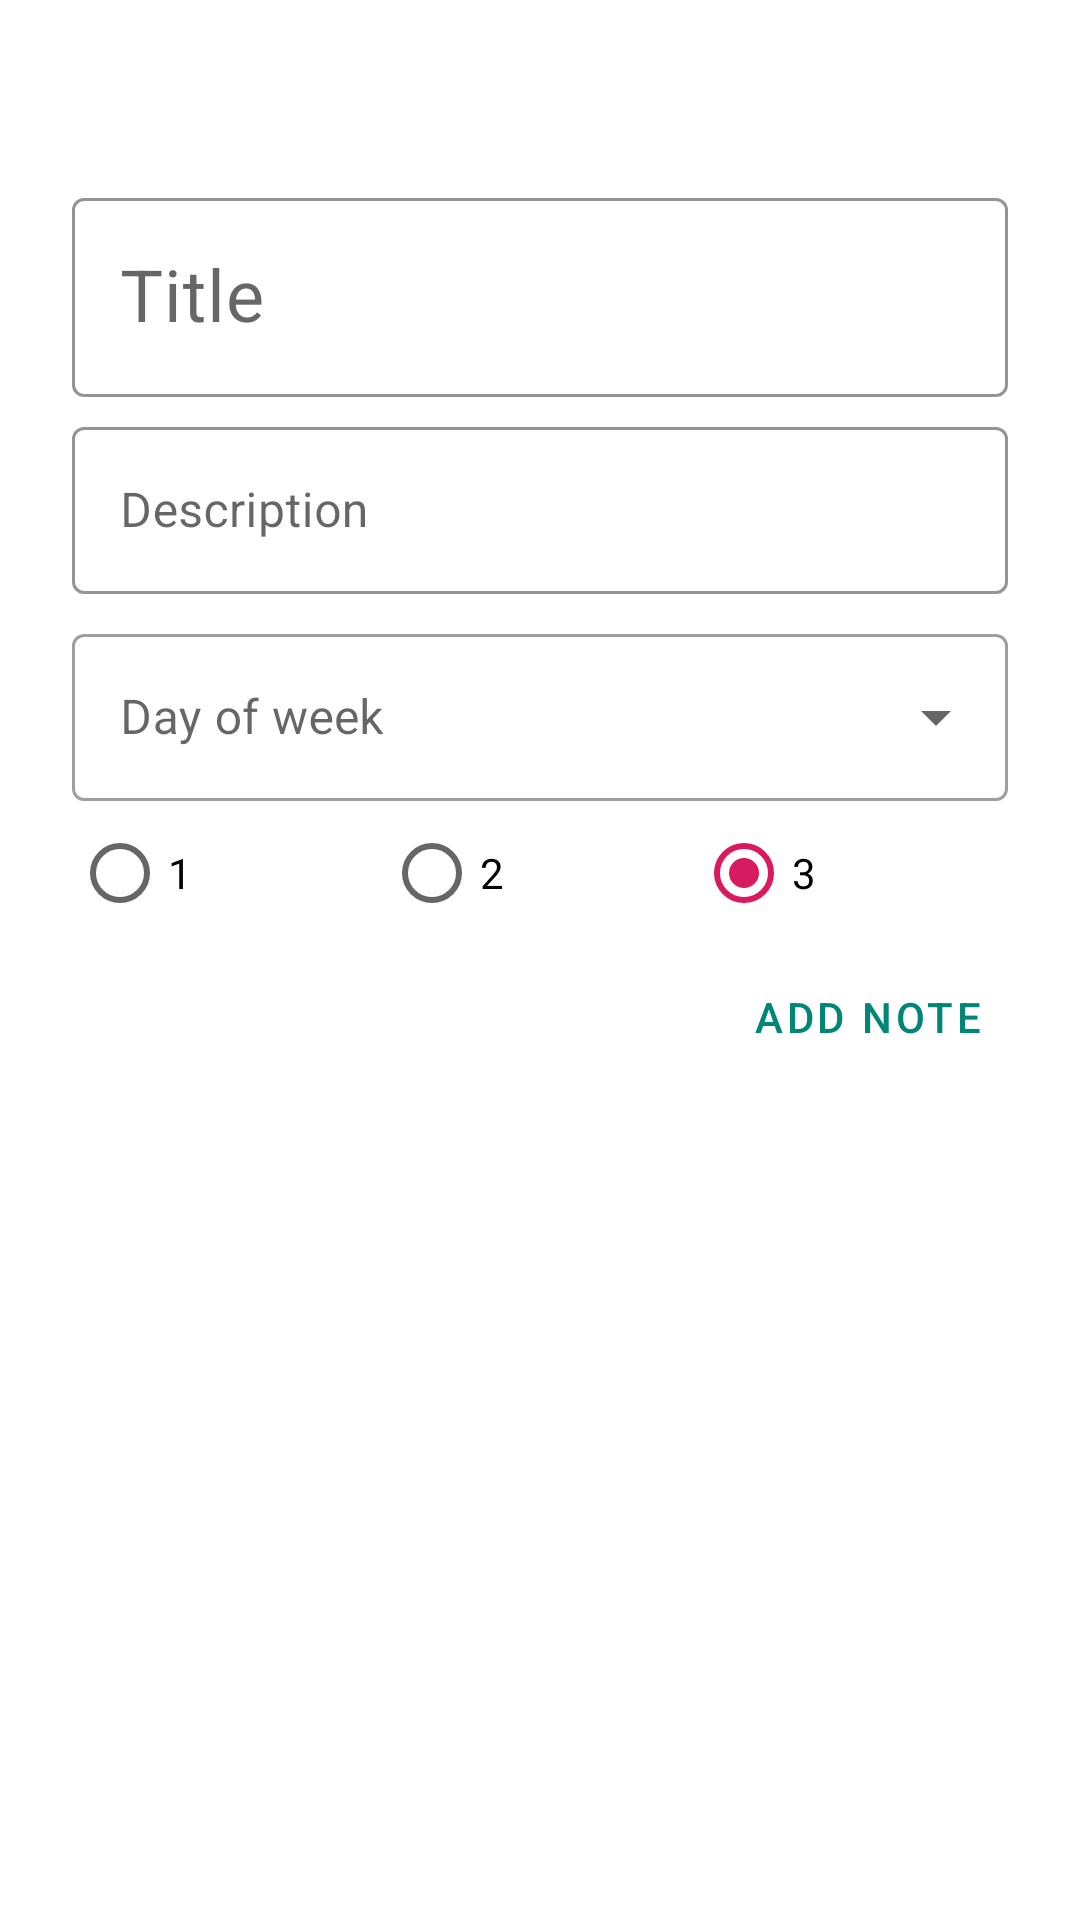

Write the Android layout XML for this screen, with the resource values it uses.
<!-- AndroidManifest.xml: application theme Theme.Note -->
<!-- res/layout/activity_add_note.xml -->
<?xml version="1.0" encoding="utf-8"?>
<LinearLayout xmlns:android="http://schemas.android.com/apk/res/android"
    xmlns:app="http://schemas.android.com/apk/res-auto"
    xmlns:tools="http://schemas.android.com/tools"
    android:layout_width="match_parent"
    android:layout_height="match_parent"
    android:orientation="vertical"
    android:paddingLeft="24dp"
    android:paddingTop="64dp"
    android:paddingRight="24dp"
    tools:context=".AddNoteActivity">

    <com.google.android.material.textfield.TextInputLayout
        style="@style/Widget.Note.TextInputLayout"
        android:id="@+id/title_input_text"
        android:layout_width="match_parent"
        android:layout_height="wrap_content"
        android:hint="Title">

        <com.google.android.material.textfield.TextInputEditText
            android:id="@+id/title_edit_text"
            android:layout_width="match_parent"
            android:layout_height="wrap_content"
            android:inputType="text"
            android:textSize="24sp" />

    </com.google.android.material.textfield.TextInputLayout>

    <com.google.android.material.textfield.TextInputLayout
        style="@style/Widget.Note.TextInputLayout"
        android:id="@+id/description_input_text"
        android:layout_width="match_parent"
        android:layout_height="wrap_content"
        android:hint="Description">

        <com.google.android.material.textfield.TextInputEditText
            android:id="@+id/description_edit_text"
            android:layout_width="match_parent"
            android:layout_height="wrap_content"
            android:inputType="textMultiLine" />

    </com.google.android.material.textfield.TextInputLayout>

    <com.google.android.material.textfield.TextInputLayout
        android:id="@+id/day_of_week_input_text"
        style="@style/Widget.MaterialComponents.TextInputLayout.OutlinedBox.ExposedDropdownMenu"
        android:layout_width="match_parent"
        android:layout_height="wrap_content"
        android:hint="Day of week">

        <AutoCompleteTextView
            android:id="@+id/day_of_week_edit_text"
            android:layout_width="match_parent"
            android:layout_height="wrap_content"
            android:editable="false" />

    </com.google.android.material.textfield.TextInputLayout>

    <RadioGroup
        android:id="@+id/radioGroup"
        android:layout_width="match_parent"
        android:layout_height="wrap_content"
        android:orientation="horizontal">

        <RadioButton
            android:id="@+id/radioButton_1"
            android:layout_width="wrap_content"
            android:layout_height="wrap_content"
            android:layout_weight="1"
            android:text="1" />

        <RadioButton
            android:id="@+id/radioButton_2"
            android:layout_width="wrap_content"
            android:layout_height="wrap_content"
            android:layout_weight="1"
            android:text="2" />

        <RadioButton
            android:id="@+id/radioButton_3"
            android:layout_width="wrap_content"
            android:layout_height="wrap_content"
            android:layout_weight="1"
            android:checked="true"
            android:text="3" />

    </RadioGroup>

    <com.google.android.material.button.MaterialButton
        android:id="@+id/button_add_note"
        style="@style/Widget.MaterialComponents.Button.TextButton"
        android:layout_width="wrap_content"
        android:layout_height="wrap_content"
        android:layout_gravity="right"
        android:text="Add note" />

</LinearLayout>
<!-- resources referenced by this layout -->
<resources>
  <style name="Widget.Note.TextInputLayout" parent="Widget.MaterialComponents.TextInputLayout.OutlinedBox">
          <item name="hintTextAppearance">@style/Widget.Design.TextInputLayout</item>
          <item name="hintTextColor">@color/textColorPrimary</item>
          <item name="android:paddingBottom">8dp</item>
          <item name="boxStrokeColor">@color/textInputOutlineColor</item>
      </style>
  <style name="Theme.Note" parent="Theme.MaterialComponents.Light.NoActionBar">
          
          <item name="colorPrimary">@color/colorPrimary</item>
          <item name="colorPrimaryDark">@color/colorPrimaryDark</item>
          <item name="colorAccent">@color/colorAccent</item>
          <item name="android:windowLightStatusBar" tools:targetApi="m">true</item>
          <item name="android:textColorPrimary">@color/textColorPrimary</item>
      </style>
  <color name="textColorPrimary">#520404</color>
  <color name="textInputOutlineColor">#4DD0E1</color>
  <color name="colorPrimary">#008577</color>
  <color name="colorPrimaryDark">#00574B</color>
  <color name="colorAccent">#D81B60</color>
</resources>
